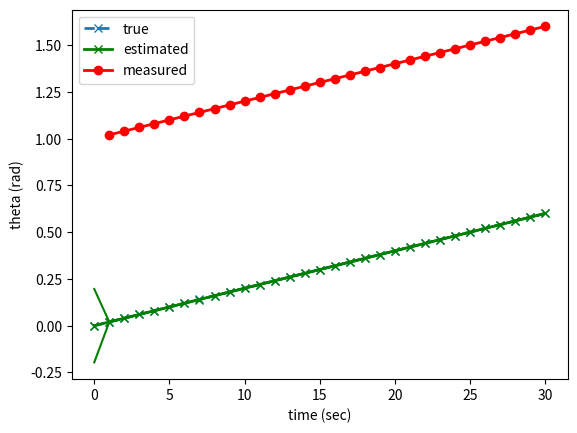
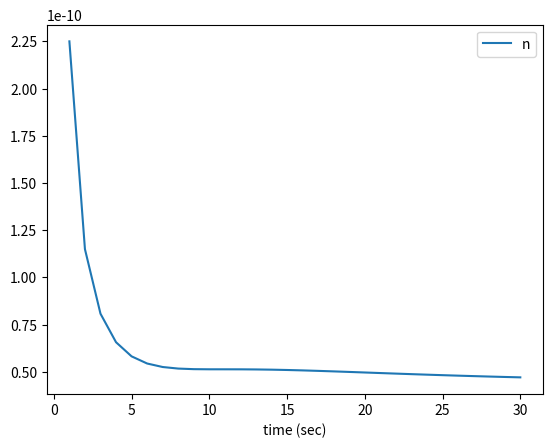
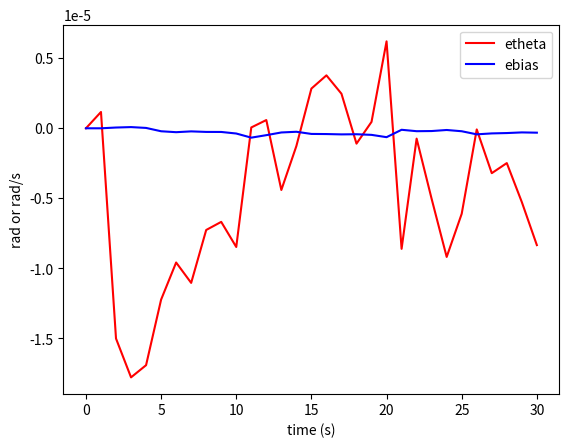

Write the Python code that produced these figures, in order.
import numpy as np
import matplotlib.pyplot as plt

# Kalman filtering of the double integrator with position measurements


class Problem:

  def __init__(self):

    # timing
    self.dt = 1   # time-step
    self.N = 30    # total time-steps
    self.T = self.N * self.dt   # final time

    # noise terms
    self.qu = (3e-9)**2  # external disturbance variance thetadot
    self.qv = (3e-6)**2  # external disturbance variance bias
    self.qn = (1.5e-5)**2  # measurement noise variance

    # PHI matrix
    self.Phi = np.array([[1, -self.dt], [0, 1]])

    # G matrix
    self.G = np.array([[self.dt], [0]])

    # Q matrix
    self.Q = np.array([[self.qv * self.dt + self.qu * (self.dt**3 / 3.0),
                        -self.qu * (self.dt**2 / 2.0)],
                       [-self.qu * (self.dt**2 / 2.0), self.qu * self.dt]])

    # R matrix
    self.R = self.qn

    # H matrix
    self.H = np.array([[1, 0]])


def kf_predict(x, P, u, prob):

  x = prob.Phi @ x + prob.G @ u
  P = prob.Phi @ P @ np.transpose(prob.Phi) + prob.Q
  return x, P


def kf_correct(x, P, z, prob):

  K = P @ np.transpose(prob.H) @ np.linalg.inv(prob.H @ P @ np.transpose(prob.H) +
                                               prob.R)
  P = (np.eye(np.size(x)) - K @ prob.H) @ P
  x = x + K @ (z - prob.H @ x)
  return x, P


prob = Problem()

# initial estimate of mean and covariance
x = np.array([0, 1.7e-7])
P = np.diag([1e-2, 1e-12])
thetadot = 0.02  # given trajectory for true state theta

xts = np.zeros((2, prob.N + 1))     # true states
xs = np.zeros((2, prob.N + 1))      # estimated states
Ps = np.zeros((2, 2, prob.N + 1))   # estimated covariances
nm = np.zeros((prob.N + 1, 1))

zs = np.zeros((1, prob.N))        # estimated state

pms = np.zeros((1, prob.N))       # measured position

xts[:, 0] = x
xs[:, 0] = x
Ps[:, :, 0] = P
nm[0] = np.linalg.norm(P)

for k in range(prob.N):

  xts[:, k + 1] = xts[:, k] + np.concatenate((np.array([thetadot * prob.dt]), 
                                np.sqrt(prob.qu) * np.random.randn(1)))

  # generate u based on true state
  u=thetadot + xts[1, k + 1] + np.sqrt(prob.qv) * np.random.randn(1)

  x, P=kf_predict(x, P, u, prob)  # prediction

  # generate random measurement
  z=xts[0, k + 1] + np.sqrt(prob.qn) * np.random.randn(1)

  x, P=kf_correct(x, P, z, prob)  # correction

  # record result
  xs[:, k + 1]=x
  Ps[:, :, k + 1]=P
  zs[:, k]=z + 1
  nm[k + 1]=np.linalg.norm(P)

plt.figure()
plt.plot(xts[0, :], 'x--', linewidth=2)
plt.plot(xs[0, :], 'gx-', linewidth=2)
plt.plot(prob.dt * np.arange(1, prob.N + 1), zs[0, :], 'ro-', linewidth=2)

plt.xlabel('time (sec)')
plt.ylabel('theta (rad)')
plt.legend({'true', 'estimated', 'measured'})

# 95% confidence intervals of the estimated position
plt.plot(xs[0, :] + 1.96 * np.transpose(np.reshape(np.sqrt(Ps[0, 0, :]),
                                                   prob.N + 1)), '-g')
plt.plot(xs[0, :] - 1.96 * np.transpose(np.reshape(np.sqrt(Ps[0, 0, :]),
                                                   prob.N + 1)), '-g')

plt.figure()
plt.plot(prob.dt * np.arange(1, prob.N + 1), nm[1:], '-')
plt.legend("norm covariance")
plt.xlabel("time (sec)")

plt.figure()
error = xs - xts
plt.plot(prob.dt * np.arange(prob.N + 1), error[0, :], 'r')
plt.plot(prob.dt * np.arange(prob.N + 1), error[1, :], 'b')
plt.ylabel("rad or rad/s")
plt.xlabel("time (s)")
plt.legend({"etheta", "ebias"})

plt.show()
